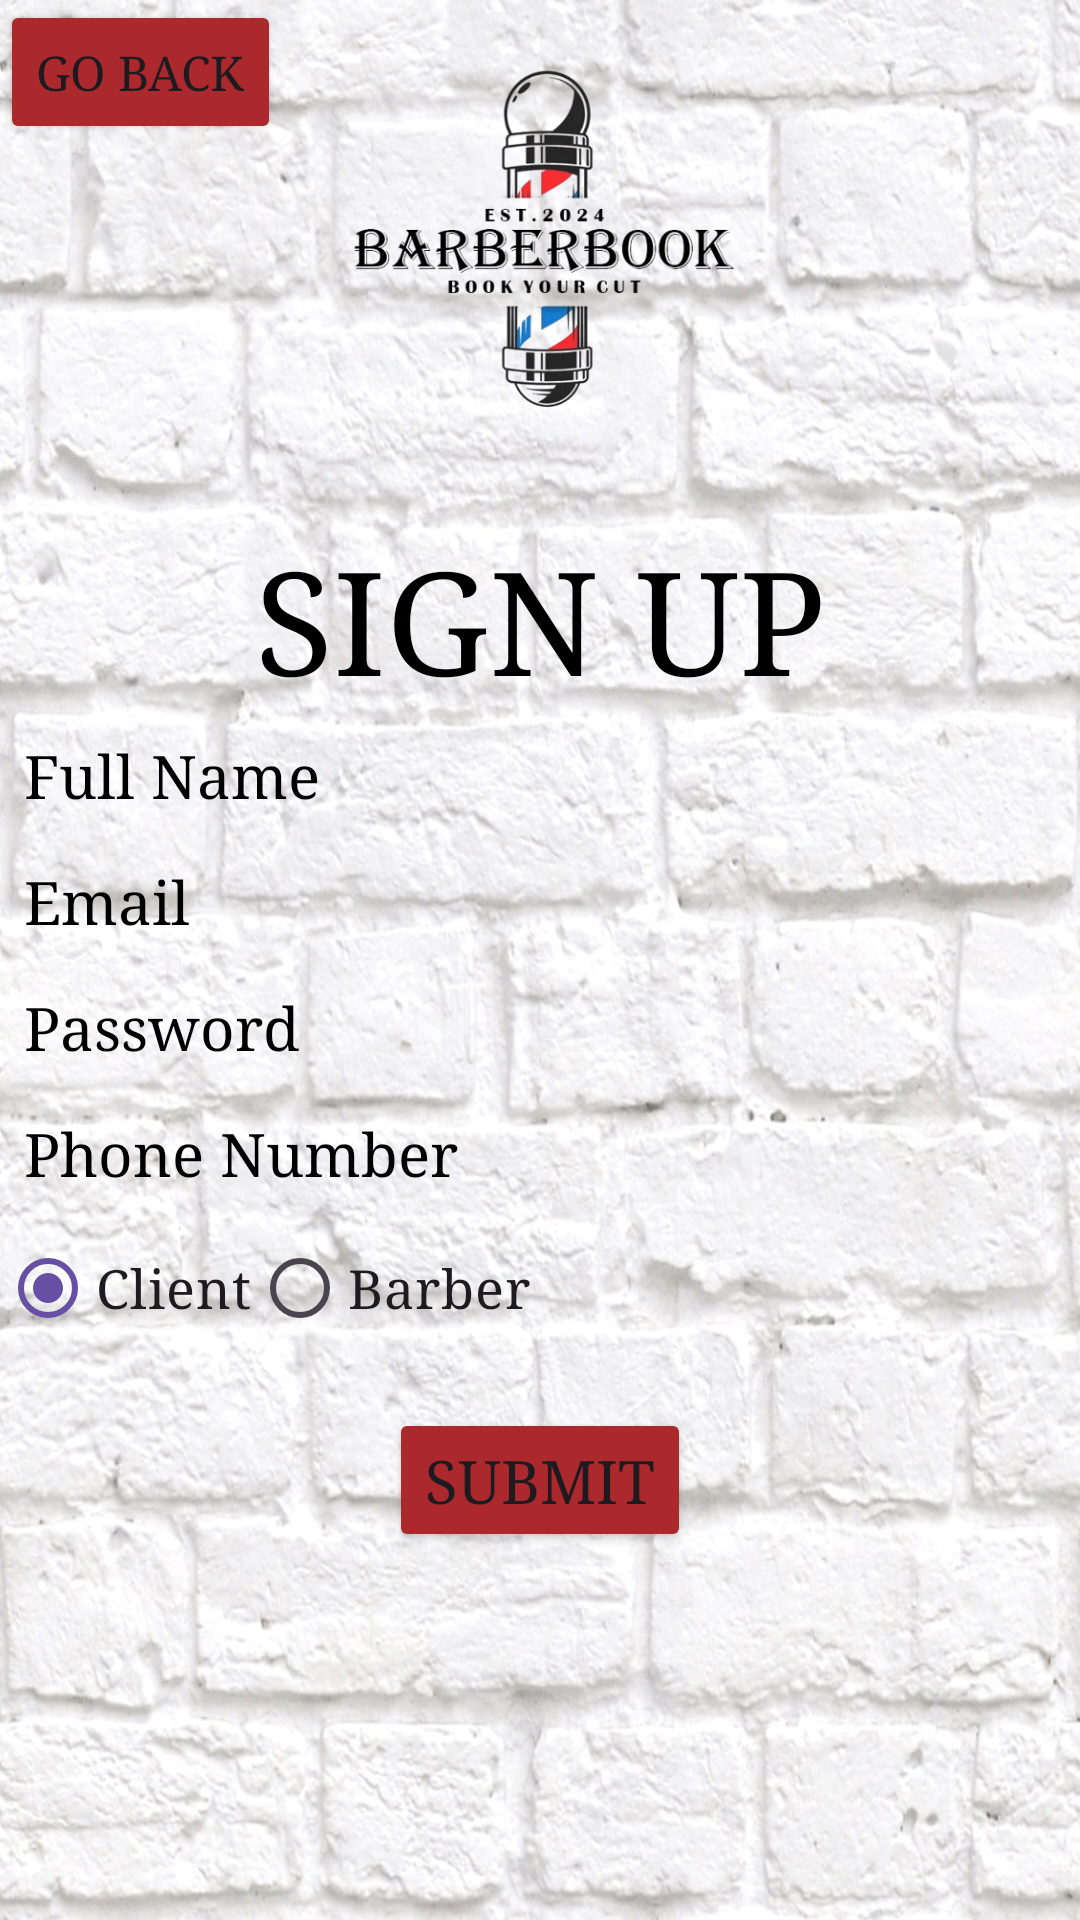

The Android layout XML behind this screen, and the referenced resources:
<!-- AndroidManifest.xml: application theme Theme.MyApplication -->
<!-- res/layout/activity_signup.xml -->
<?xml version="1.0" encoding="utf-8"?>
<androidx.constraintlayout.widget.ConstraintLayout
    xmlns:android="http://schemas.android.com/apk/res/android"
    xmlns:app="http://schemas.android.com/apk/res-auto"
    xmlns:tools="http://schemas.android.com/tools"
    android:layout_width="match_parent"
    android:background="@drawable/app_background"

    android:layout_height="match_parent">


    <Button
        android:id="@+id/signup_BTN_goBack"
        android:layout_width="wrap_content"
        android:layout_height="wrap_content"
        android:text="@string/go_back"
        android:fontFamily="serif"
        android:textSize="16dp"

        android:backgroundTint="@color/barber_red"
        android:layout_marginTop="16dp"
        tools:ignore="MissingConstraints" />

    <ImageView
        android:id="@+id/signIn_IMG_logo"
        android:layout_width="160dp"
        android:layout_height="160dp"
        app:layout_constraintTop_toTopOf="parent"
        app:layout_constraintStart_toStartOf="parent"
        app:layout_constraintEnd_toEndOf="parent"
        android:src="@drawable/app_logo"
        />

    <TextView
        android:id="@+id/signup_LBL_title"
        android:layout_width="wrap_content"
        android:layout_height="wrap_content"
        android:text="@string/sign_up_label"
        android:textSize="48dp"
        android:fontFamily="serif"
        android:textColor="@color/black"
        android:layout_marginTop="175dp"
        app:layout_constraintTop_toTopOf="parent"
        app:layout_constraintStart_toStartOf="parent"
        app:layout_constraintEnd_toEndOf="parent" />

    <EditText
        android:id="@+id/signup_BOX_name"
        android:layout_width="0dp"
        android:layout_height="wrap_content"
        android:hint="@string/full_name_hint"
        android:textSize="20dp"

        android:fontFamily="serif"
        android:textColorHint="@color/black"
        android:background="@color/transperant"

        app:layout_constraintTop_toBottomOf="@id/signup_LBL_title"
        app:layout_constraintStart_toStartOf="parent"
        app:layout_constraintEnd_toEndOf="parent"
        android:padding="8dp"/>

    <EditText
        android:id="@+id/signup_BOX_email"
        android:layout_width="0dp"
        android:layout_height="wrap_content"
        android:hint="@string/email_label"
        android:textSize="20dp"

        android:fontFamily="serif"
        android:textColorHint="@color/black"
        android:background="@color/transperant"

        app:layout_constraintTop_toBottomOf="@id/signup_BOX_name"
        app:layout_constraintStart_toStartOf="parent"
        app:layout_constraintEnd_toEndOf="parent"
        android:inputType="textEmailAddress"
        android:padding="8dp"/>

    <EditText
        android:id="@+id/signup_BOX_password"
        android:layout_width="0dp"
        android:layout_height="wrap_content"
        android:hint="@string/password_label"
        android:textSize="20dp"

        android:fontFamily="serif"
        android:textColorHint="@color/black"
        android:background="@color/transperant"

        app:layout_constraintTop_toBottomOf="@id/signup_BOX_email"
        app:layout_constraintStart_toStartOf= "parent"
        app:layout_constraintEnd_toEndOf= "parent"
        android:inputType= "textPassword"
        android:padding= "8dp"/>


    <EditText
        android:id= "@+id/signup_BOX_phoneNumber"
        android:layout_width= "0dp"
        android:layout_height= "wrap_content"
        android:hint="@string/phone_number_hint"
        android:fontFamily="serif"
        android:textColorHint="@color/black"
        android:background="@color/transperant"
        app:layout_constraintTop_toBottomOf= "@id/signup_BOX_password"
        app:layout_constraintStart_toStartOf= "parent"
        app:layout_constraintEnd_toEndOf= "parent"
        android:inputType= "phone"
        android:textSize="20dp"
        android:padding= "8dp"/>

    
    <RadioGroup
        android:id="@+id/signup_radioGroup_userType"
        android:layout_width="wrap_content"
        android:layout_height="wrap_content"
        android:orientation="horizontal"
        app:layout_constraintTop_toBottomOf="@id/signup_BOX_phoneNumber"
        app:layout_constraintBottom_toTopOf="@+id/signup_BTN_submit"
        >

        <RadioButton
            android:id="@+id/signup_radioButton_client"
            android:layout_width="wrap_content"
            android:layout_height="wrap_content"
            android:text="@string/userType_client"
            android:fontFamily="serif"
            android:textSize="18dp"
            android:checked="true" />

        <RadioButton
            android:id="@+id/signup_radioButton_barber"
            android:layout_width="wrap_content"
            android:layout_height="wrap_content"
            android:fontFamily="serif"
            android:textSize="18dp"
            android:text="@string/userType_barber" />
    </RadioGroup>

    <Button
        android:id="@+id/signup_BTN_submit"
        android:layout_width="wrap_content"
        android:layout_height="wrap_content"
        android:text="@string/submit_button"
        app:layout_constraintTop_toBottomOf="@id/signup_radioGroup_userType"
        app:layout_constraintStart_toStartOf="parent"
        android:fontFamily="serif"
        android:textSize="20dp"
        android:backgroundTint="@color/barber_red"
        app:layout_constraintEnd_toEndOf="parent"
        android:layout_marginTop="16dp"/>
</androidx.constraintlayout.widget.ConstraintLayout>
<!-- resources referenced by this layout -->
<resources>
  <color name="barber_red">#AB292C</color>
  <color name="black">#FF000000</color>
  <color name="transperant">#00909295</color>
  <!-- drawable app_background: png bitmap (drawable, 248528 bytes) -->
  <!-- drawable app_logo: png bitmap (drawable, 85787 bytes) -->
  <string name="email_label">Email</string>
  <string name="full_name_hint">Full Name</string>
  <string name="go_back">Go Back</string>
  <string name="password_label">Password</string>
  <string name="phone_number_hint">Phone Number</string>
  <string name="sign_up_label">SIGN UP</string>
  <string name="submit_button">Submit</string>
  <string name="userType_barber">Barber</string>
  <string name="userType_client">Client</string>
  <style name="Theme.MyApplication" parent="Base.Theme.MyApplication" />
  <style name="Base.Theme.MyApplication" parent="Theme.Material3.DayNight.NoActionBar">
          
          
          <item name="android:statusBarColor">@color/barber_blue</item>
      </style>
  <color name="barber_blue">#FF0099CC</color>
</resources>
